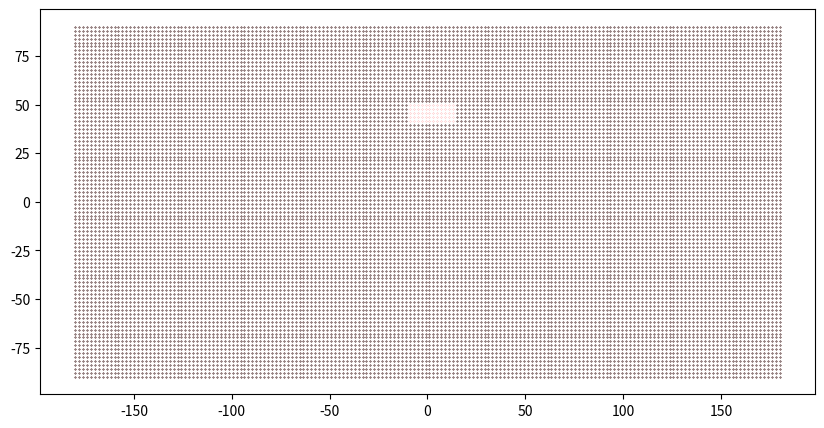

Source code (Python):
# (C) Copyright 2024 ECMWF.
#
# This software is licensed under the terms of the Apache Licence Version 2.0
# which can be obtained at http://www.apache.org/licenses/LICENSE-2.0.
# In applying this licence, ECMWF does not waive the privileges and immunities
# granted to it by virtue of its status as an intergovernmental organisation
# nor does it submit to any jurisdiction.
#

import numpy as np


def plot_mask(path, mask, lats, lons, global_lats, global_lons):
    import matplotlib.pyplot as plt

    middle = (np.amin(lons) + np.amax(lons)) / 2
    print("middle", middle)
    s = 1

    # gmiddle = (np.amin(global_lons)+ np.amax(global_lons))/2

    # print('gmiddle', gmiddle)
    # global_lons = global_lons-gmiddle+middle
    global_lons[global_lons >= 180] -= 360

    plt.figure(figsize=(10, 5))
    plt.scatter(global_lons, global_lats, s=s, marker="o", c="r")
    plt.savefig(path + "-global.png")

    plt.figure(figsize=(10, 5))
    plt.scatter(global_lons[mask], global_lats[mask], s=s, c="k")
    plt.savefig(path + "-cutout.png")

    plt.figure(figsize=(10, 5))
    plt.scatter(lons, lats, s=s)
    plt.savefig(path + "-lam.png")
    # plt.scatter(lons, lats, s=0.01)

    plt.figure(figsize=(10, 5))
    plt.scatter(global_lons[mask], global_lats[mask], s=s, c="r")
    plt.scatter(lons, lats, s=s)
    plt.savefig(path + "-both.png")
    # plt.scatter(lons, lats, s=0.01)


def latlon_to_xyz(lat, lon, radius=1.0):
    # https://en.wikipedia.org/wiki/Geographic_coordinate_conversion#From_geodetic_to_ECEF_coordinates
    # We assume that the Earth is a sphere of radius 1 so N(phi) = 1
    # We assume h = 0
    #
    phi = np.deg2rad(lat)
    lda = np.deg2rad(lon)

    cos_phi = np.cos(phi)
    cos_lda = np.cos(lda)
    sin_phi = np.sin(phi)
    sin_lda = np.sin(lda)

    x = cos_phi * cos_lda * radius
    y = cos_phi * sin_lda * radius
    z = sin_phi * radius

    return x, y, z


class Triangle3D:
    def __init__(self, v0, v1, v2):
        self.v0 = v0
        self.v1 = v1
        self.v2 = v2

    def intersect(self, ray_origin, ray_direction):
        # Möller–Trumbore intersection algorithm
        # https://en.wikipedia.org/wiki/M%C3%B6ller%E2%80%93Trumbore_intersection_algorithm

        epsilon = 0.0000001

        h = np.cross(ray_direction, self.v2 - self.v0)
        a = np.dot(self.v1 - self.v0, h)

        if -epsilon < a < epsilon:
            return False

        f = 1.0 / a
        s = ray_origin - self.v0
        u = f * np.dot(s, h)

        if u < 0.0 or u > 1.0:
            return False

        q = np.cross(s, self.v1 - self.v0)
        v = f * np.dot(ray_direction, q)

        if v < 0.0 or u + v > 1.0:
            return False

        t = f * np.dot(self.v2 - self.v0, q)

        if t > epsilon:
            return True

        return False


def cropping_mask(lats, lons, north, west, south, east):
    mask = (
        (lats >= south)
        & (lats <= north)
        & (
            ((lons >= west) & (lons <= east))
            | ((lons >= west + 360) & (lons <= east + 360))
            | ((lons >= west - 360) & (lons <= east - 360))
        )
    )
    return mask


def cutout_mask(
    lats,
    lons,
    global_lats,
    global_lons,
    cropping_distance=2.0,
    min_distance_km=0.0,
    plot=None,
):
    """
    Return a mask for the points in [global_lats, global_lons] that are inside of [lats, lons]
    """
    from scipy.spatial import KDTree

    # TODO: transform min_distance from lat/lon to xyz

    min_distance = min_distance_km / 6371.0

    assert global_lats.ndim == 1
    assert global_lons.ndim == 1
    assert lats.ndim == 1
    assert lons.ndim == 1

    assert global_lats.shape == global_lons.shape
    assert lats.shape == lons.shape

    north = np.amax(lats)
    south = np.amin(lats)
    east = np.amax(lons)
    west = np.amin(lons)

    # Reduce the global grid to the area of interest

    mask = cropping_mask(
        global_lats,
        global_lons,
        np.min([90.0, north + cropping_distance]),
        west - cropping_distance,
        np.max([-90.0, south - cropping_distance]),
        east + cropping_distance,
    )

    # return mask
    # mask = np.array([True] * len(global_lats), dtype=bool)
    global_lats_masked = global_lats[mask]
    global_lons_masked = global_lons[mask]

    global_xyx = latlon_to_xyz(global_lats_masked, global_lons_masked)
    global_points = np.array(global_xyx).transpose()

    xyx = latlon_to_xyz(lats, lons)
    lam_points = np.array(xyx).transpose()

    # Use a KDTree to find the nearest points
    kdtree = KDTree(lam_points)
    distances, indices = kdtree.query(global_points, k=3)

    zero = np.array([0.0, 0.0, 0.0])
    ok = []
    for i, (global_point, distance, index) in enumerate(zip(global_points, distances, indices)):
        t = Triangle3D(lam_points[index[0]], lam_points[index[1]], lam_points[index[2]])
        # distance = np.min(distance)
        # The point is inside the triangle if the intersection with the ray
        # from the point to the center of the Earth is not None
        # (the direction of the ray is not important)

        intersect = t.intersect(zero, global_point) or t.intersect(global_point, zero)
        close = np.min(distance) <= min_distance

        ok.append(intersect and not close)

    j = 0
    ok = np.array(ok)
    for i, m in enumerate(mask):
        if not m:
            continue

        mask[i] = ok[j]
        j += 1

    assert j == len(ok)

    # Invert the mask, so we have only the points outside the cutout
    mask = ~mask

    if plot:
        plot_mask(plot, mask, lats, lons, global_lats, global_lons)

    return mask


def thinning_mask(
    lats,
    lons,
    global_lats,
    global_lons,
    cropping_distance=2.0,
):
    """
    Return the list of points in [lats, lons] closest to [global_lats, global_lons]
    """
    from scipy.spatial import KDTree

    assert global_lats.ndim == 1
    assert global_lons.ndim == 1
    assert lats.ndim == 1
    assert lons.ndim == 1

    assert global_lats.shape == global_lons.shape
    assert lats.shape == lons.shape

    north = np.amax(lats)
    south = np.amin(lats)
    east = np.amax(lons)
    west = np.amin(lons)

    # Reduce the global grid to the area of interest

    mask = cropping_mask(
        global_lats,
        global_lons,
        np.min([90.0, north + cropping_distance]),
        west - cropping_distance,
        np.max([-90.0, south - cropping_distance]),
        east + cropping_distance,
    )

    # return mask
    global_lats_masked = global_lats[mask]
    global_lons_masked = global_lons[mask]

    global_xyx = latlon_to_xyz(global_lats_masked, global_lons_masked)
    global_points = np.array(global_xyx).transpose()

    xyx = latlon_to_xyz(lats, lons)
    points = np.array(xyx).transpose()

    # Use a KDTree to find the nearest points
    kdtree = KDTree(points)
    _, indices = kdtree.query(global_points, k=1)

    return np.array([i for i in indices])


if __name__ == "__main__":
    global_lats, global_lons = np.meshgrid(
        np.linspace(90, -90, 90),
        np.linspace(-180, 180, 180),
    )
    global_lats = global_lats.flatten()
    global_lons = global_lons.flatten()

    lats, lons = np.meshgrid(
        np.linspace(50, 40, 100),
        np.linspace(-10, 15, 100),
    )
    lats = lats.flatten()
    lons = lons.flatten()

    mask = cutout_mask(lats, lons, global_lats, global_lons, cropping_distance=5.0)

    import matplotlib.pyplot as plt

    fig = plt.figure(figsize=(10, 5))
    plt.scatter(global_lons, global_lats, s=0.01, marker="o", c="r")
    plt.scatter(global_lons[mask], global_lats[mask], s=0.1, c="k")
    # plt.scatter(lons, lats, s=0.01)
    plt.savefig("cutout.png")
